Dataset: split (GitHub, yo-tech11/Fish_Freshness_Detection_Research_Project). Classes: fresh, spoiled.

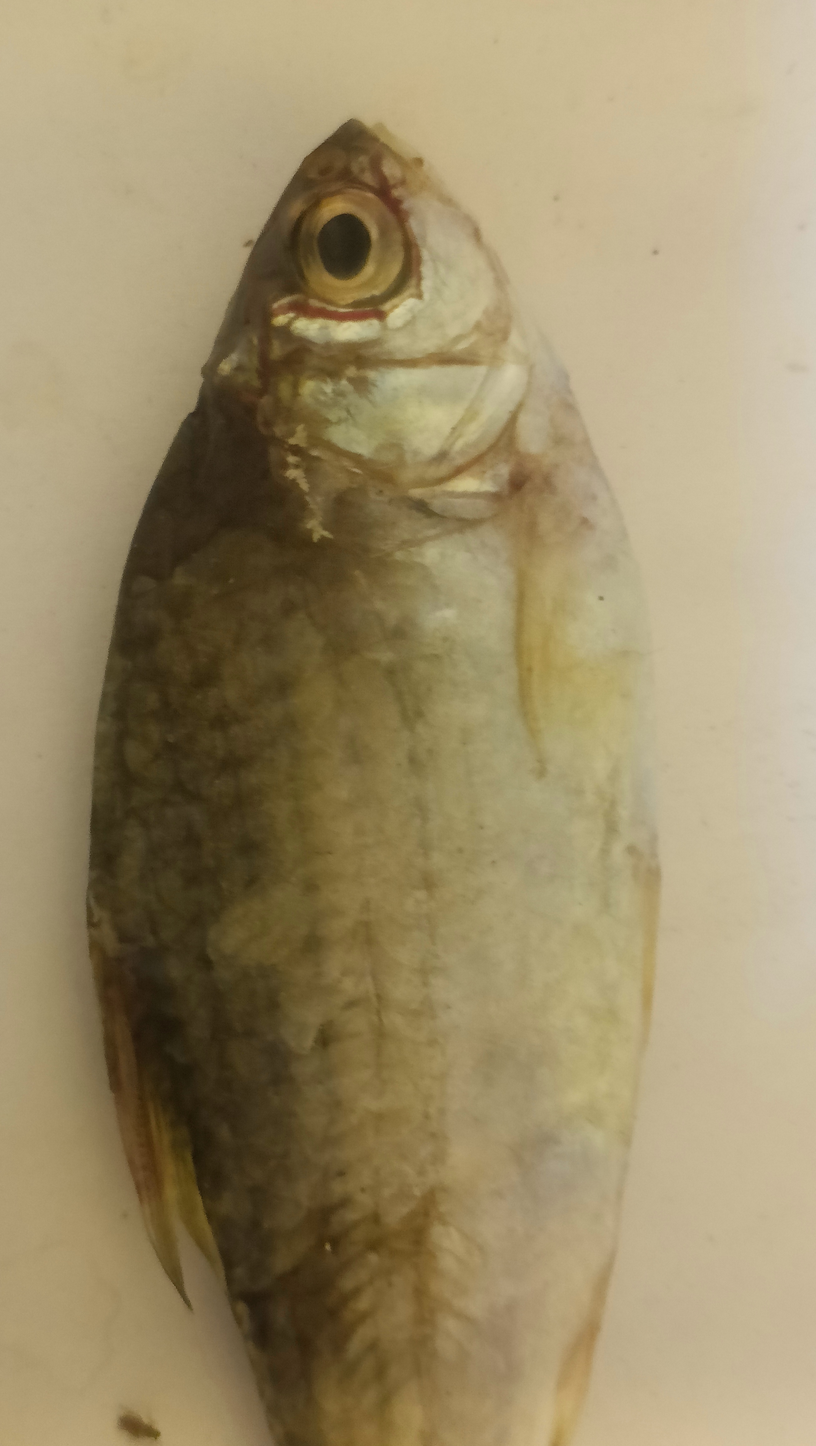
Label: fresh

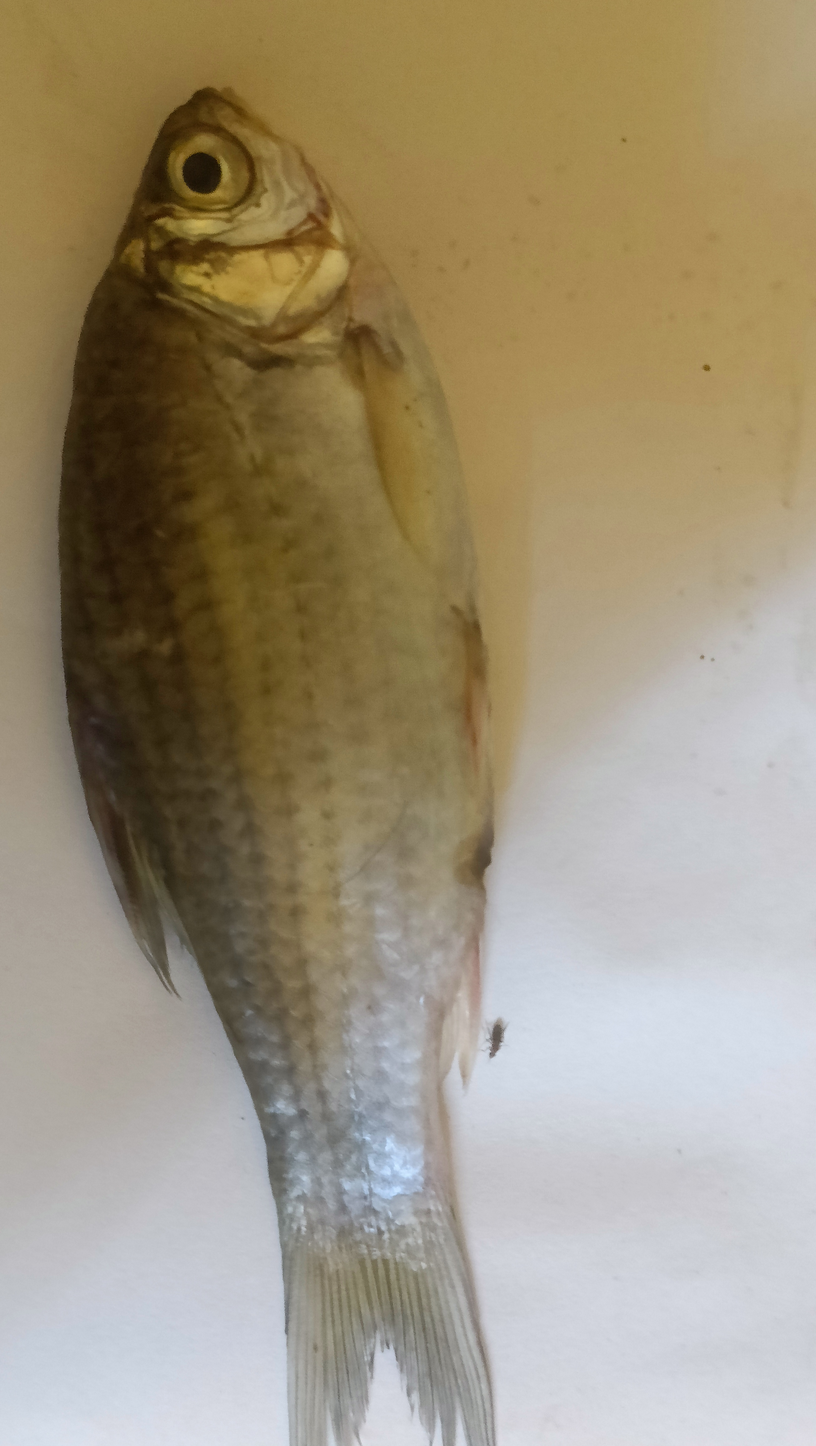
Label: spoiled

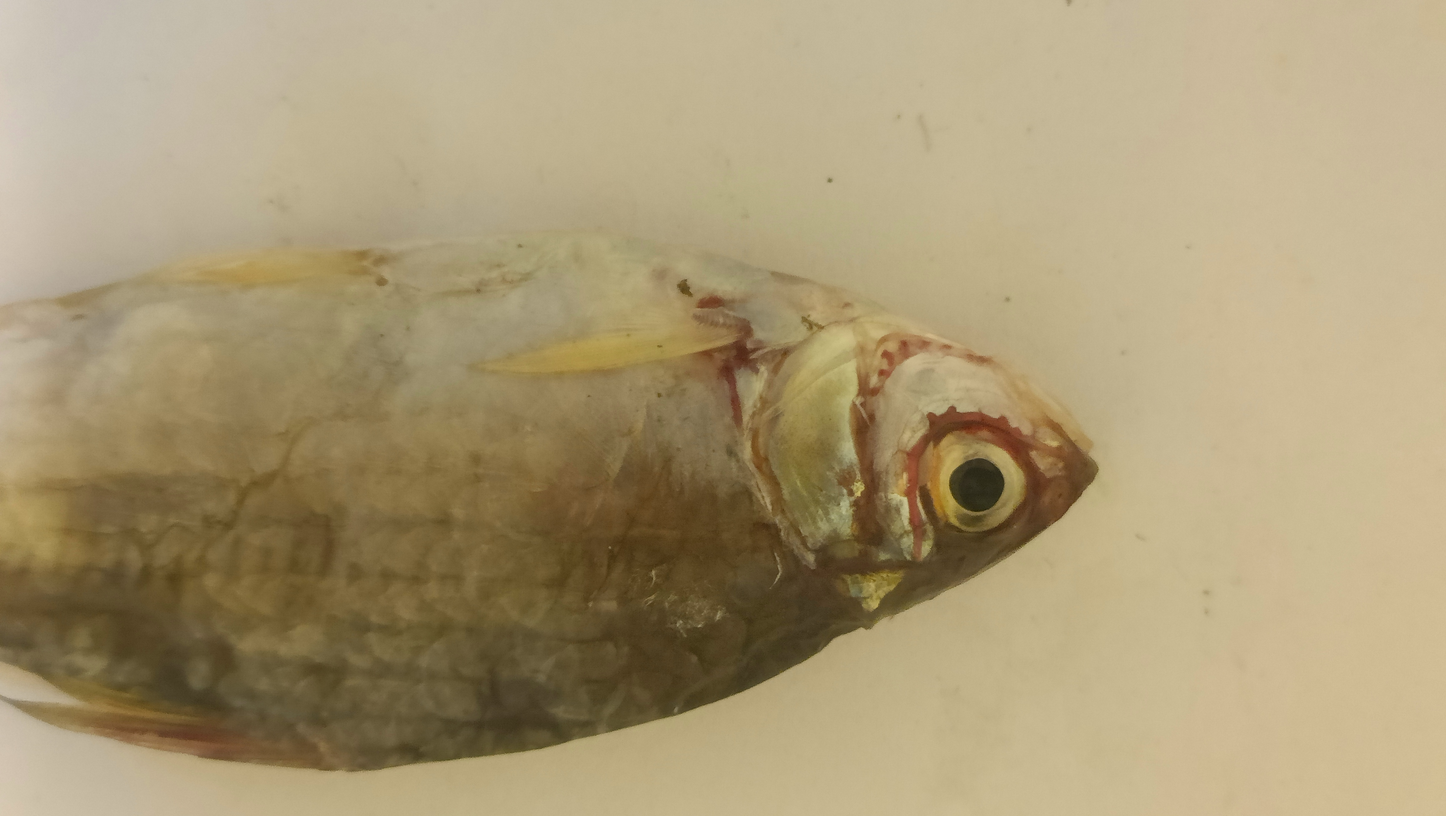
Label: spoiled

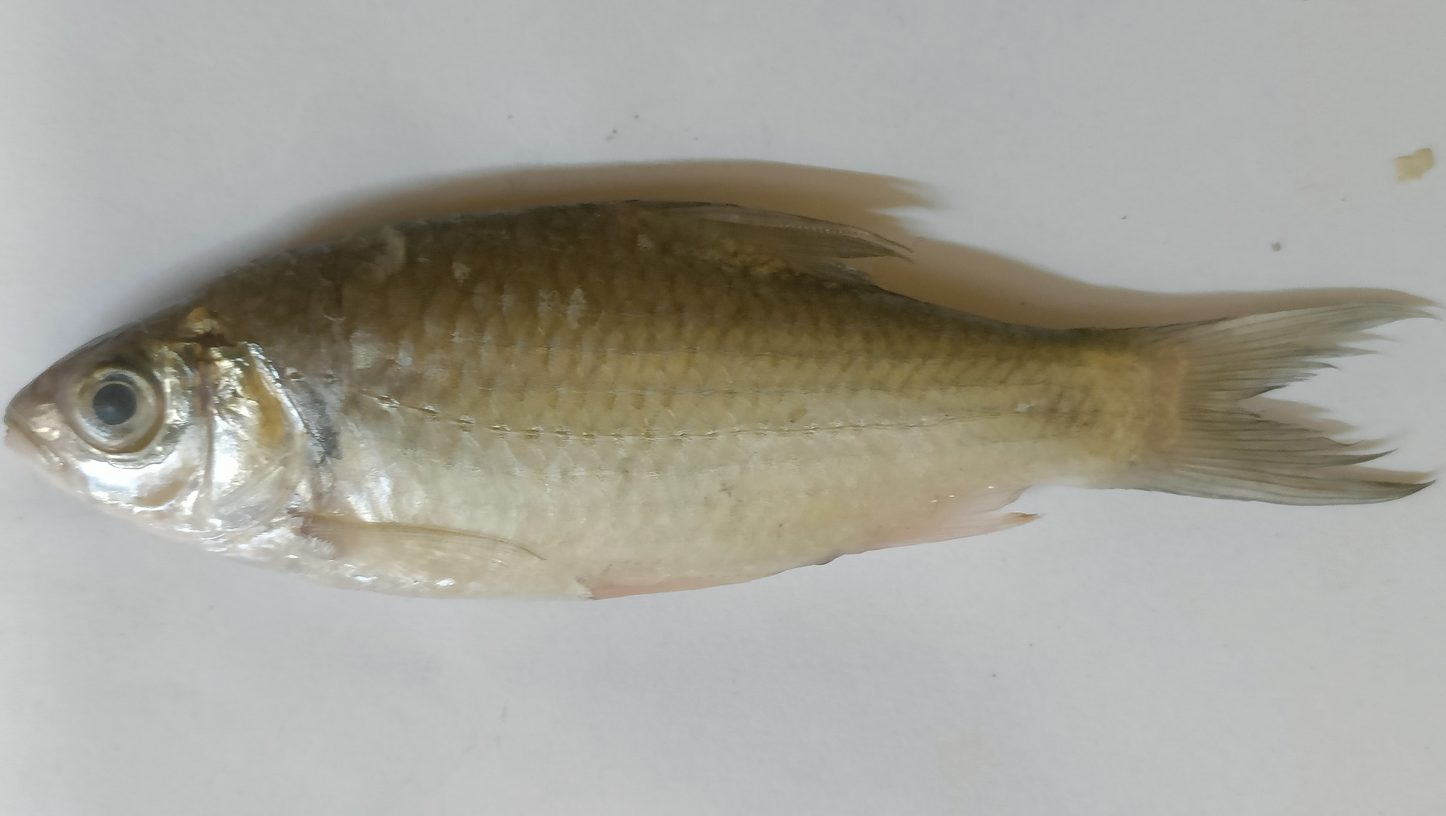
Label: spoiled

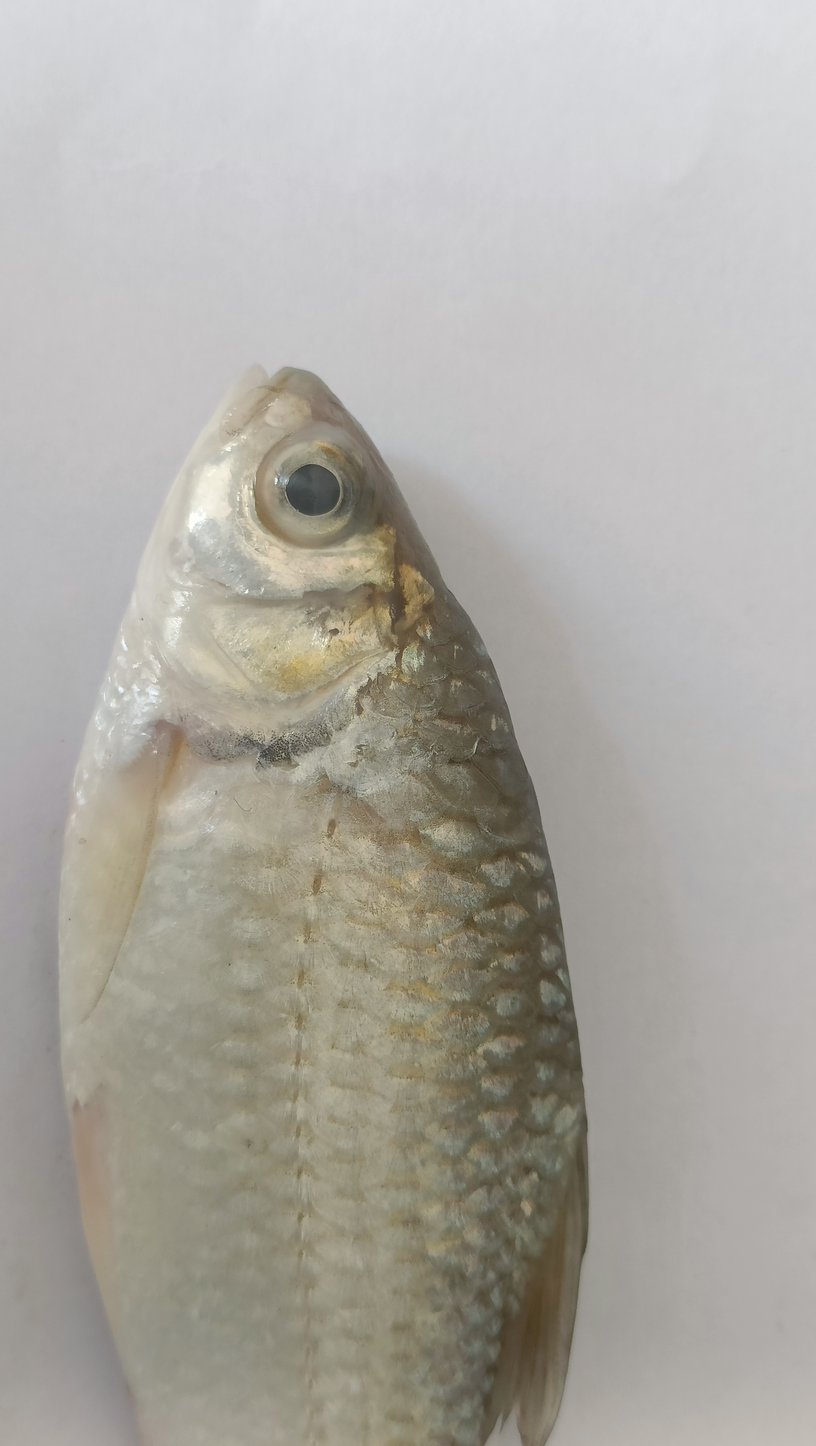
Label: fresh

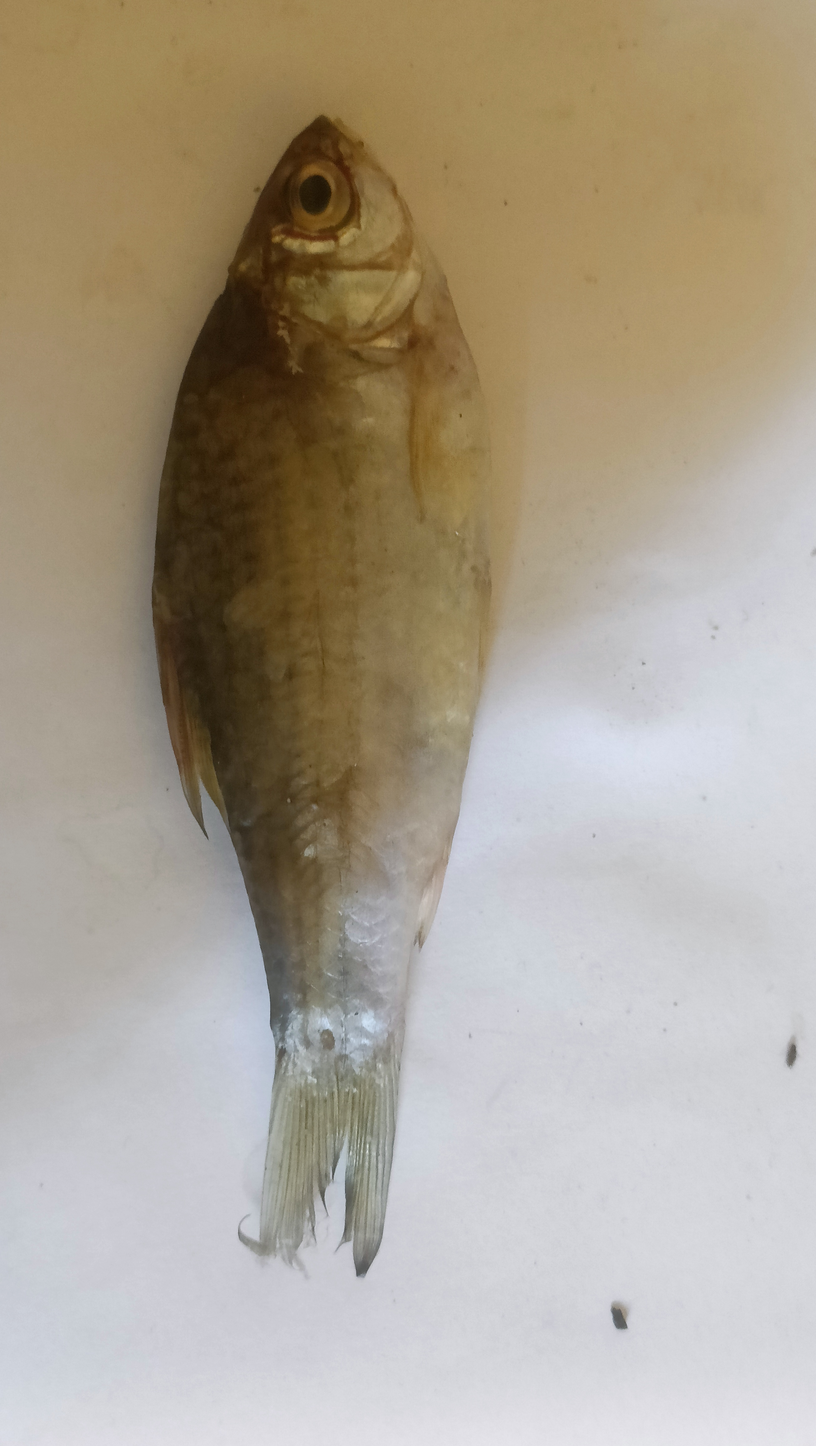
Label: spoiled
